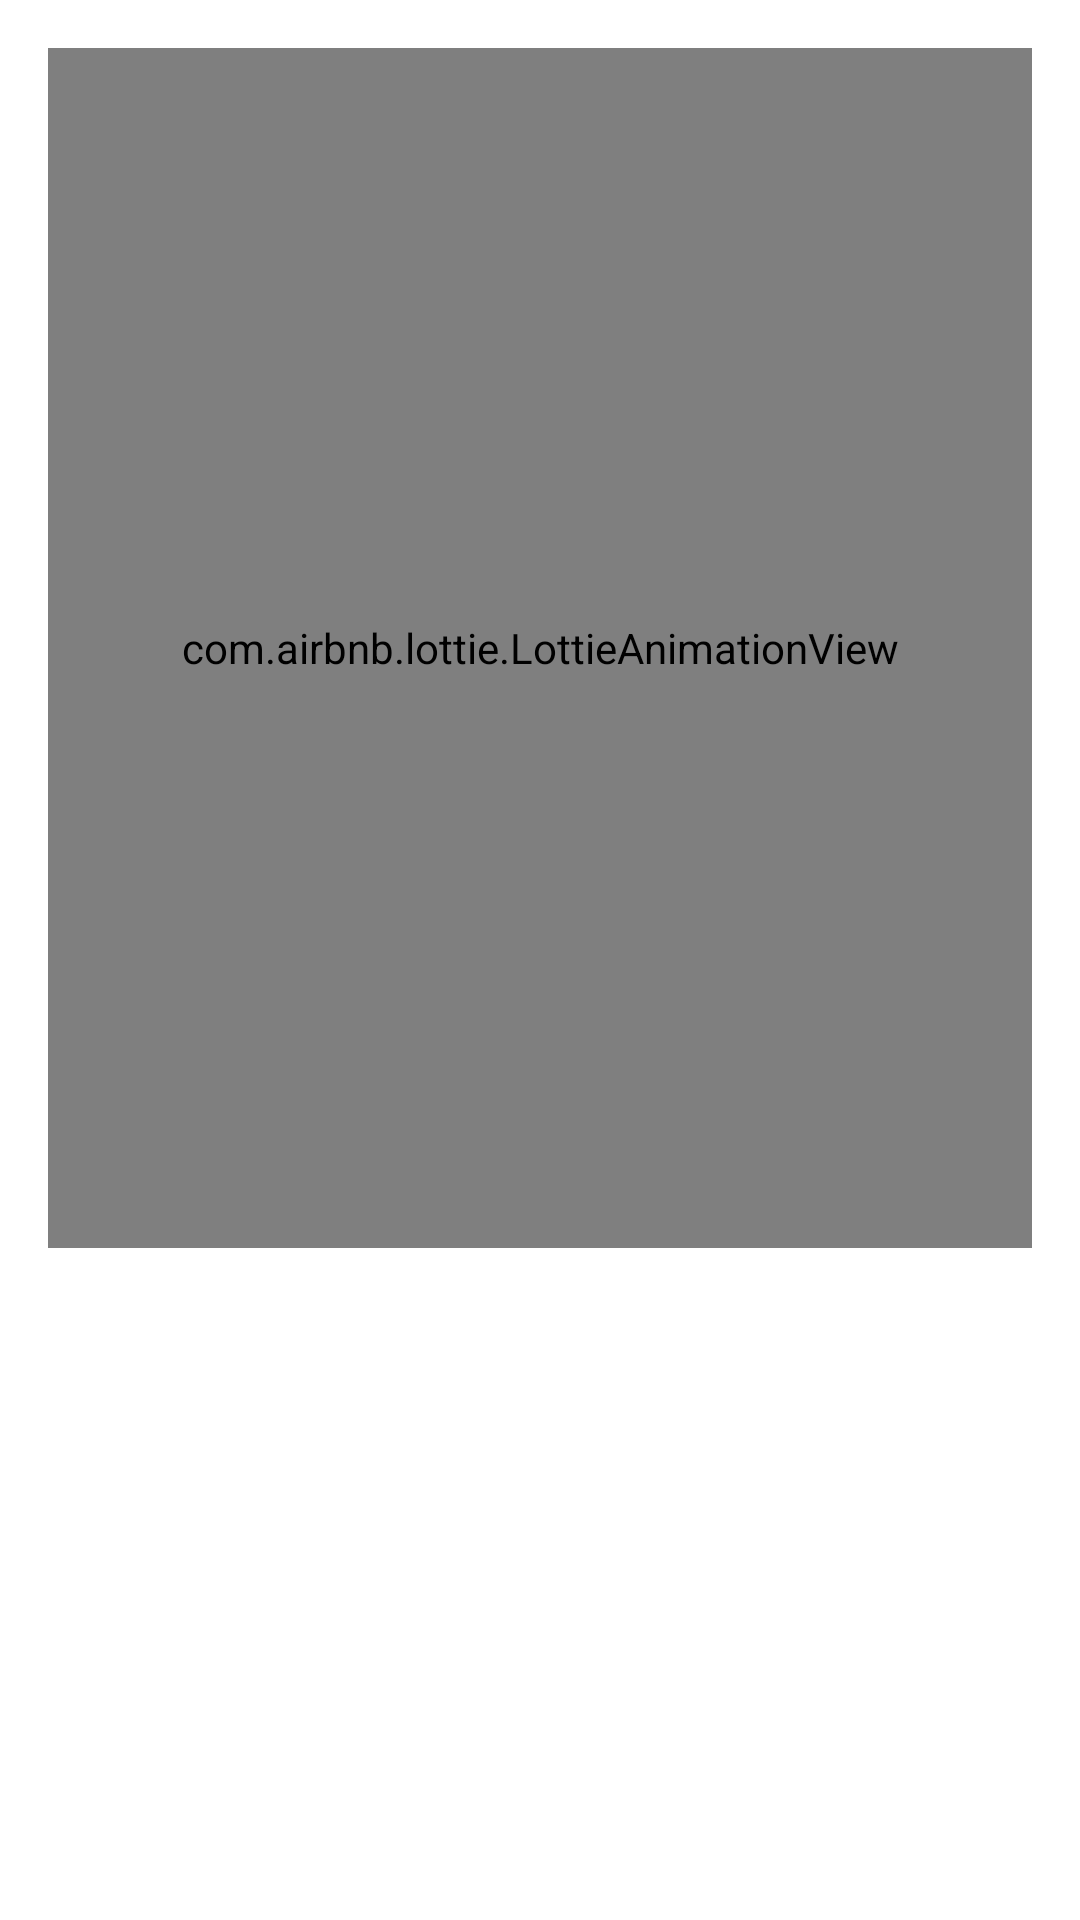

The Android layout XML behind this screen, and the referenced resources:
<!-- AndroidManifest.xml: application theme Theme.FinalProject -->
<!-- res/layout/activity_end_vote.xml -->
<?xml version="1.0" encoding="utf-8"?>
<LinearLayout xmlns:android="http://schemas.android.com/apk/res/android"
    xmlns:app="http://schemas.android.com/apk/res-auto"
    android:orientation="vertical"
    android:layout_width="match_parent"
    android:layout_height="wrap_content"
    android:padding="16dp"
    android:layoutDirection="rtl">

    <com.airbnb.lottie.LottieAnimationView
        android:id="@+id/animationView"
        android:layout_width="match_parent"
        android:layout_height="400dp"
        app:lottie_autoPlay="true"
        app:lottie_rawRes="@raw/ic_ballot_animation"
        app:lottie_loop="true"/>

    <ImageView
        android:id="@+id/party_logo_imageview"
        android:layout_width="350dp"
        android:layout_height="250dp"
        android:layout_alignParentTop="true"
        android:scaleType="fitXY"
        android:src="@drawable/party_logo_placeholder" />

    <TextView
        android:id="@+id/party_name_textview"
        android:layout_width="match_parent"
        android:layout_height="wrap_content"
        android:text="Party Name"
        android:textColor="@android:color/black"
        android:textSize="24sp"
        android:layout_below="@id/party_logo_imageview"
        android:layout_centerHorizontal="true"
        android:layout_marginTop="16dp"
        android:textStyle="bold"/>

    <View
        android:layout_width="match_parent"
        android:layout_height="1dp"
        android:background="@android:color/black"
        android:layout_marginTop="8dp"/>

    <TextView
        android:id="@+id/approved_text"
        android:layout_width="match_parent"
        android:layout_height="wrap_content"
        android:text="The party you voted for"
        android:textColor="@android:color/black"
        android:textSize="20sp"
        android:layout_below="@id/party_name_textview"
        android:layout_centerHorizontal="true"
        android:layout_marginTop="16dp"/>


</LinearLayout>
<!-- resources referenced by this layout -->
<resources>
  <style name="Theme.FinalProject" parent="Theme.MaterialComponents.DayNight.NoActionBar">
          
          <item name="colorPrimary">@color/purple_500</item>
          <item name="colorPrimaryVariant">@color/purple_700</item>
          <item name="colorOnPrimary">@color/white</item>
          
          <item name="colorSecondary">@color/teal_200</item>
          <item name="colorSecondaryVariant">@color/teal_700</item>
          <item name="colorOnSecondary">@color/black</item>
          
          <item name="android:statusBarColor">?attr/colorPrimaryVariant</item>
          
      </style>
  <color name="purple_500">#FF6200EE</color>
  <color name="purple_700">#FF3700B3</color>
  <color name="white">#FFFFFFFF</color>
  <color name="teal_200">#FF03DAC5</color>
  <color name="teal_700">#FF018786</color>
  <color name="black">#FF000000</color>
</resources>
